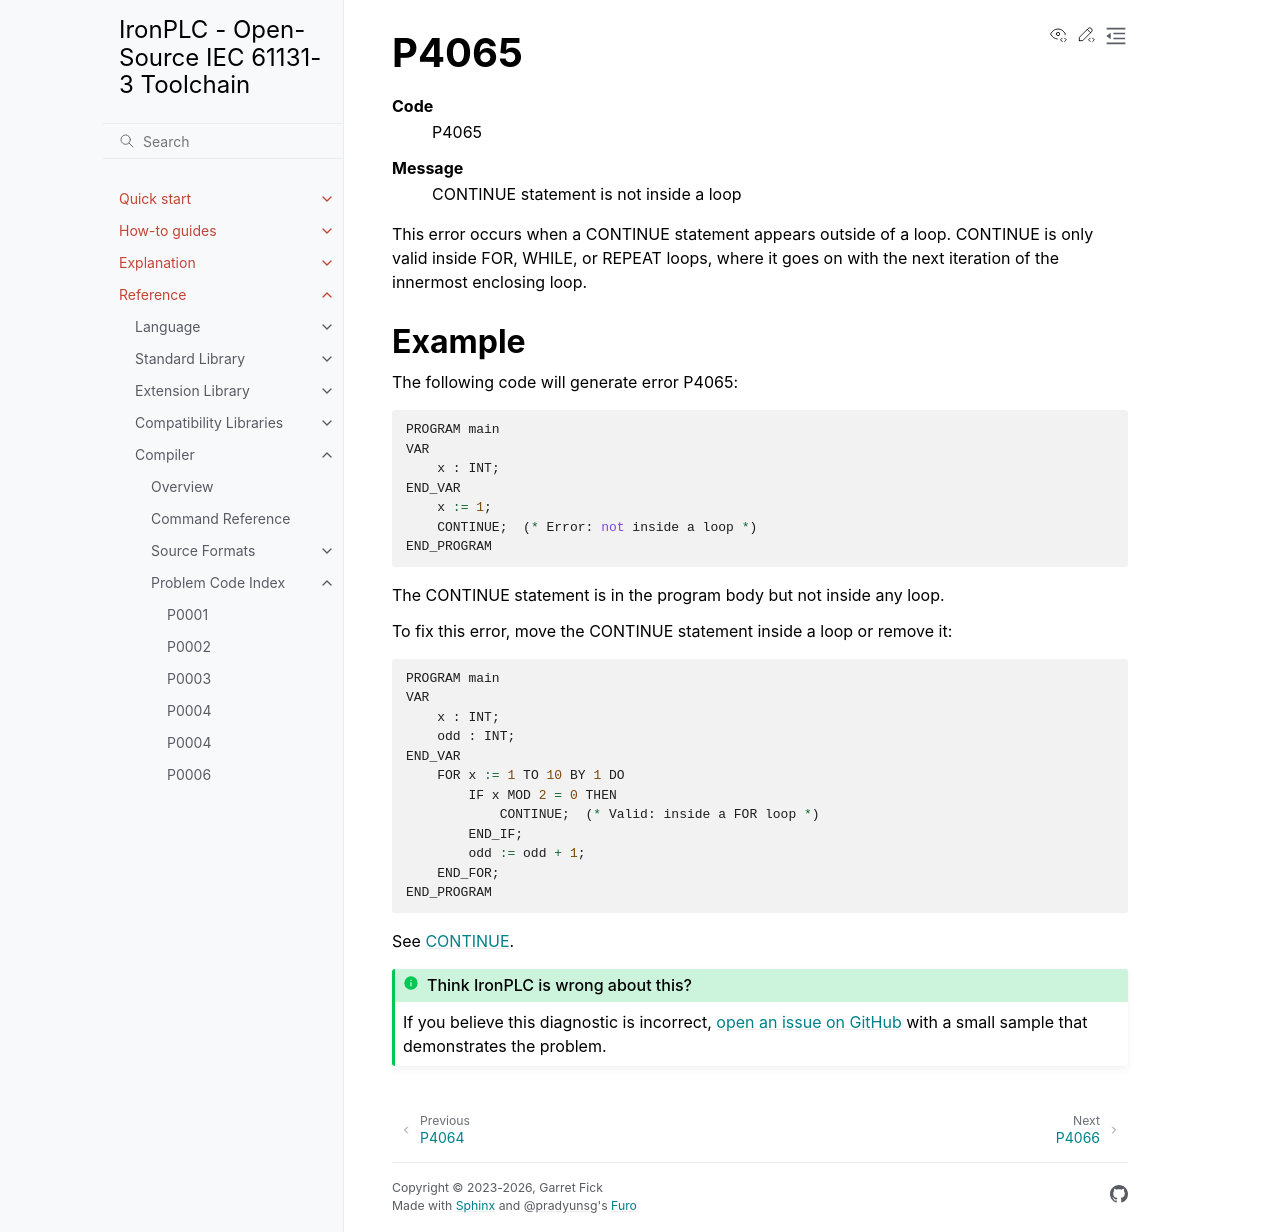

repository: ironplc/ironplc · page: reference/compiler/problems/P4065.html · generator: sphinx

=====
P4065
=====

.. problem-summary:: P4065

This error occurs when a CONTINUE statement appears outside of a loop.
CONTINUE is only valid inside FOR, WHILE, or REPEAT loops, where it goes on
with the next iteration of the innermost enclosing loop.

Example
-------

The following code will generate error P4065:

.. code-block::

   PROGRAM main
   VAR
       x : INT;
   END_VAR
       x := 1;
       CONTINUE;  (* Error: not inside a loop *)
   END_PROGRAM

The CONTINUE statement is in the program body but not inside any loop.

To fix this error, move the CONTINUE statement inside a loop or remove it:

.. code-block::

   PROGRAM main
   VAR
       x : INT;
       odd : INT;
   END_VAR
       FOR x := 1 TO 10 BY 1 DO
           IF x MOD 2 = 0 THEN
               CONTINUE;  (* Valid: inside a FOR loop *)
           END_IF;
           odd := odd + 1;
       END_FOR;
   END_PROGRAM

See :doc:`/reference/language/structured-text/continue`.
